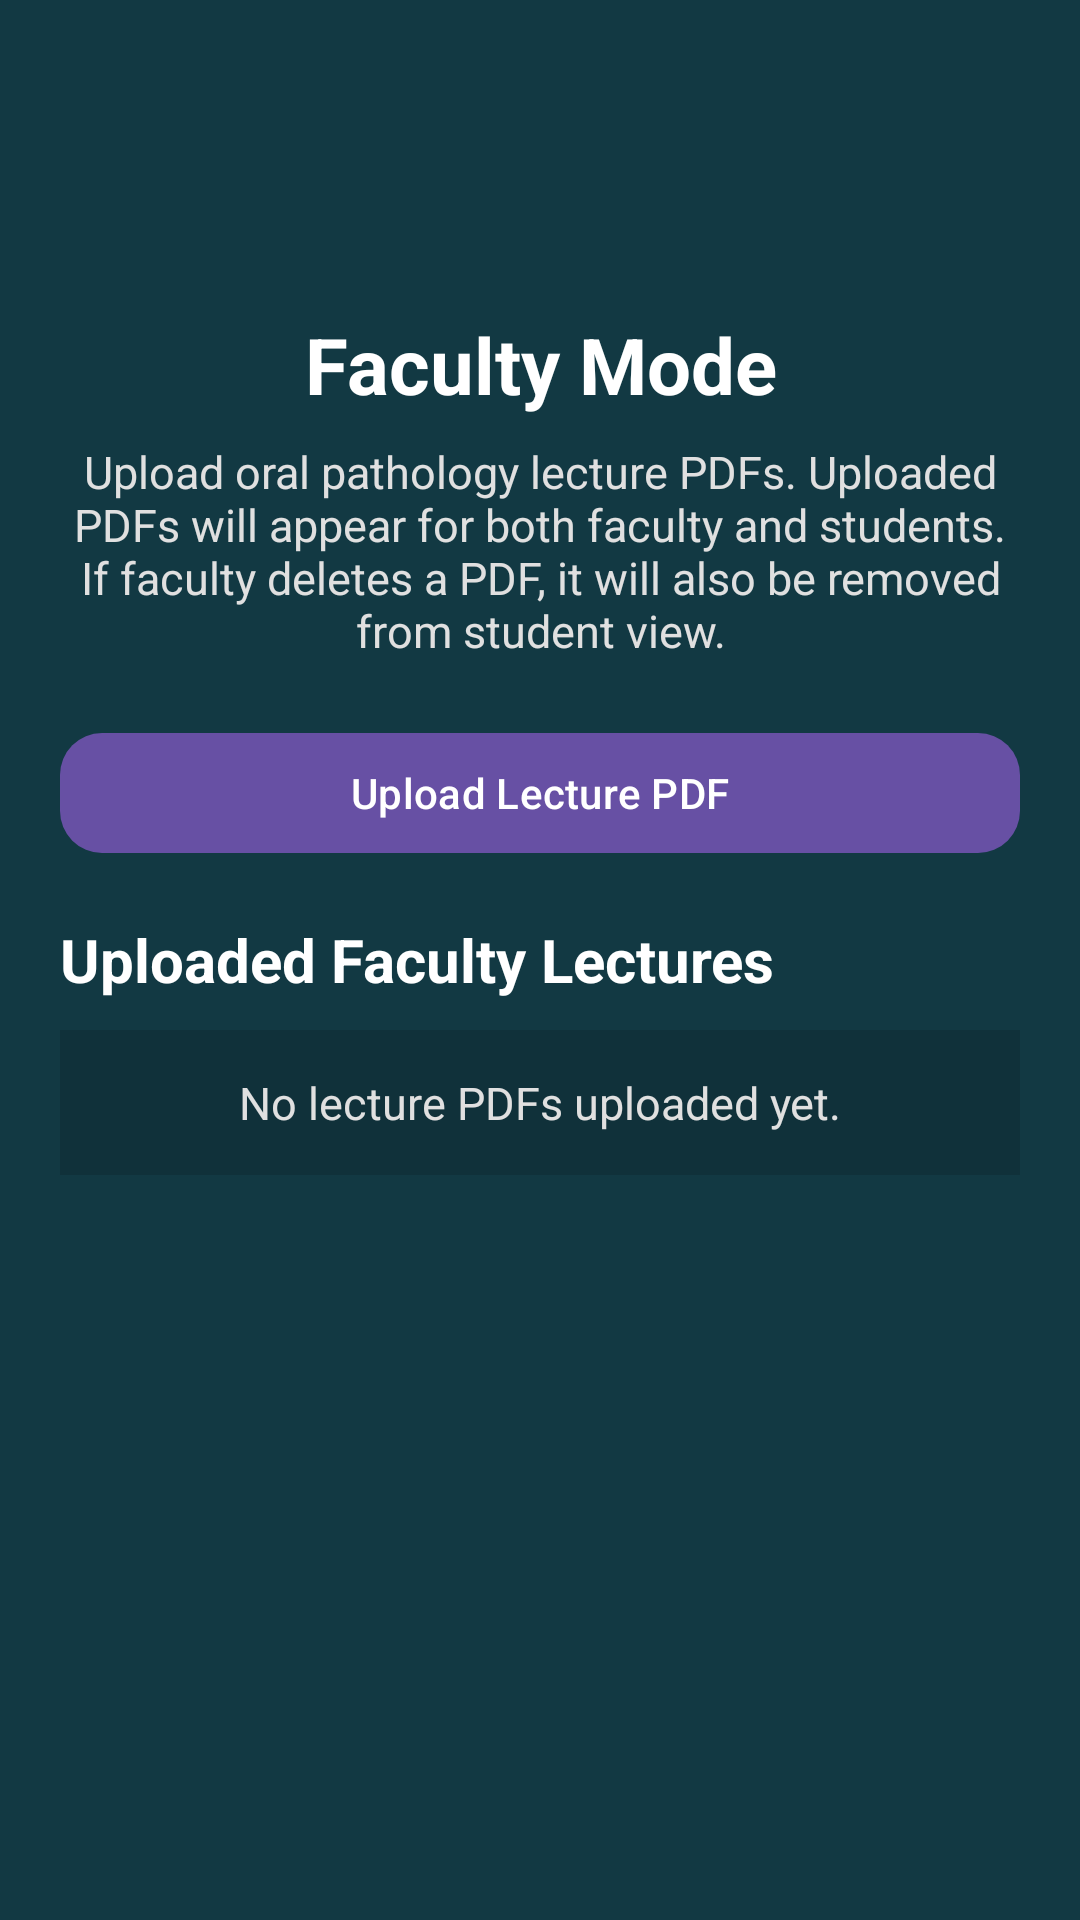

Layout XML and referenced resources for this Android screen:
<!-- AndroidManifest.xml: application theme Theme.Madproj -->
<!-- res/layout/activity_upload_note.xml -->
<?xml version="1.0" encoding="utf-8"?>
<ScrollView xmlns:android="http://schemas.android.com/apk/res/android"
    xmlns:app="http://schemas.android.com/apk/res-auto"
    android:layout_width="match_parent"
    android:layout_height="match_parent"
    android:fillViewport="true"
    android:background="#123943">

    <LinearLayout
        android:layout_width="match_parent"
        android:layout_height="wrap_content"
        android:orientation="vertical"
        android:padding="20dp">

        <com.google.android.material.appbar.MaterialToolbar
            android:id="@+id/topBar"
            android:layout_width="match_parent"
            android:layout_height="wrap_content"
            android:title="Faculty Lecture Upload"
            app:titleTextColor="#FFFFFF" />

        <TextView
            android:layout_width="match_parent"
            android:layout_height="wrap_content"
            android:text="Faculty Mode"
            android:textColor="#FFFFFF"
            android:textSize="26sp"
            android:textStyle="bold"
            android:gravity="center"
            android:paddingTop="20dp"
            android:paddingBottom="8dp" />

        <TextView
            android:layout_width="match_parent"
            android:layout_height="wrap_content"
            android:text="Upload oral pathology lecture PDFs. Uploaded PDFs will appear for both faculty and students. If faculty deletes a PDF, it will also be removed from student view."
            android:textColor="#E0E0E0"
            android:textSize="15sp"
            android:gravity="center"
            android:paddingBottom="20dp" />

        <com.google.android.material.button.MaterialButton
            android:id="@+id/btnUploadLecture"
            android:layout_width="match_parent"
            android:layout_height="wrap_content"
            android:text="Upload Lecture PDF"
            android:textAllCaps="false"
            android:layout_marginBottom="18dp"
            app:cornerRadius="14dp" />

        <TextView
            android:layout_width="match_parent"
            android:layout_height="wrap_content"
            android:text="Uploaded Faculty Lectures"
            android:textColor="#FFFFFF"
            android:textSize="20sp"
            android:textStyle="bold"
            android:paddingBottom="10dp" />

        <TextView
            android:id="@+id/tvEmptyPdfList"
            android:layout_width="match_parent"
            android:layout_height="wrap_content"
            android:text="No lecture PDFs uploaded yet."
            android:textColor="#E0E0E0"
            android:textSize="15sp"
            android:gravity="center"
            android:padding="14dp"
            android:background="#22000000" />

        <LinearLayout
            android:id="@+id/pdfListContainer"
            android:layout_width="match_parent"
            android:layout_height="wrap_content"
            android:orientation="vertical"
            android:paddingTop="8dp" />

    </LinearLayout>

</ScrollView>
<!-- resources referenced by this layout -->
<resources>
  <style name="Theme.Madproj" parent="Base.Theme.Madproj" />
  <style name="Base.Theme.Madproj" parent="Theme.Material3.DayNight.NoActionBar">
          
          
          <item name="android:textColor">@color/white</item>
          <item name="android:textColorPrimary">@color/white</item>
          <item name="android:textColorSecondary">@color/white</item>
      </style>
  <!-- not gathered from this repository: default colours our renderer supplied (Android Studio template values) -->
  <color name="white">#FFFFFFFF</color>
</resources>
